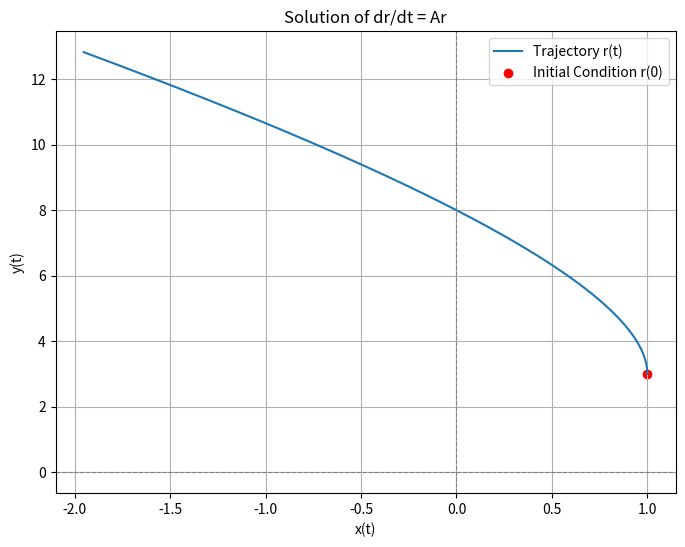

The script that saved this image:
import numpy as np
import matplotlib.pyplot as plt

# Define matrix A
A = 0.5 * np.array([[3, -1],
                    [-1, 3]])

# Compute eigenvalues and eigenvectors of A
eigenvalues, eigenvectors = np.linalg.eig(A)

# Define the initial condition r(0)
r0 = np.array([1,3])  # Example initial condition

# Time array for plotting
t = np.linspace(0, 1, 500)

# Compute the solution r(t)
# r(t) = P * exp(Λ * t) * P^(-1) * r(0)
P = eigenvectors
P_inv = np.linalg.inv(P)
r_t = np.array([P @ np.diag(np.exp(eigenvalues * t_i)) @ P_inv @ r0 for t_i in t])

# Extract x and y components
x_t = r_t[:, 0]
y_t = r_t[:, 1]

# Plot the trajectory in phase space
plt.figure(figsize=(8, 6))
plt.plot(x_t, y_t, label="Trajectory r(t)")
plt.scatter([r0[0]], [r0[1]], color='red', label='Initial Condition r(0)')
plt.title("Solution of dr/dt = Ar")
plt.xlabel("x(t)")
plt.ylabel("y(t)")
plt.axhline(0, color='gray', linewidth=0.8, linestyle='--')
plt.axvline(0, color='gray', linewidth=0.8, linestyle='--')
plt.legend()
plt.grid()
plt.show()
